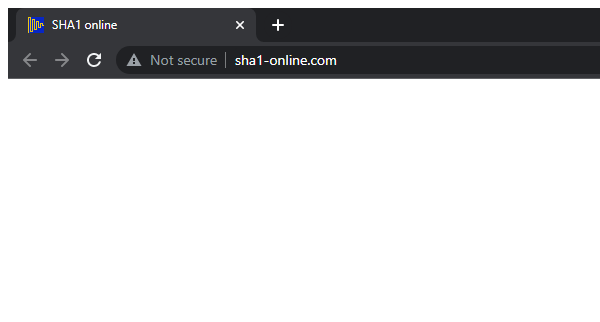
Task: Element5 second assignment
Workflow: SHAGetHashCode

Step 1: Attach Browser 'chrome.exe  SHA1 online' in window 'SHA1 online' (chrome.exe)

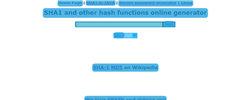
Step 2: CV Screen Scope 'DIV  sha1-title' on the element

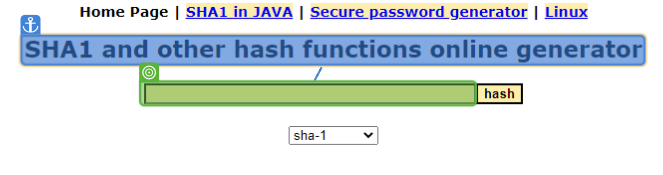
Step 3: type "[in_ClientID.ToString+"-"+in_ClientName.ToString+"-"+in_ClientCountry.ToString]"

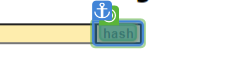
Step 4: CV Click - Text

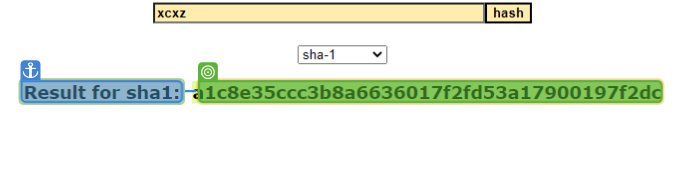
Step 5: get-text

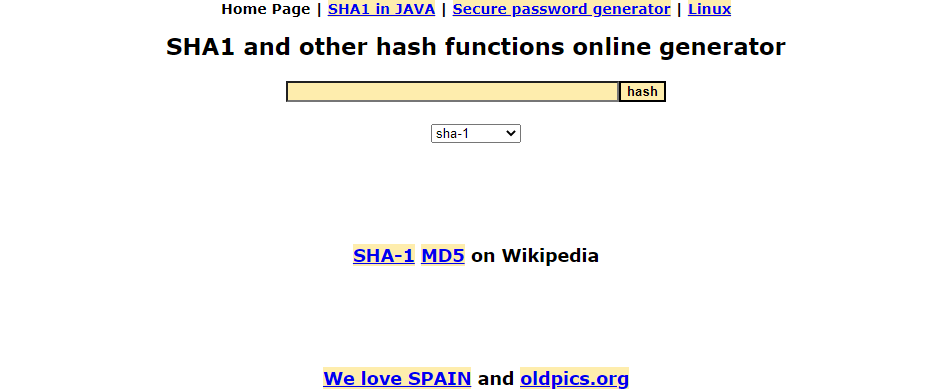
Step 6: Main SHA Screen

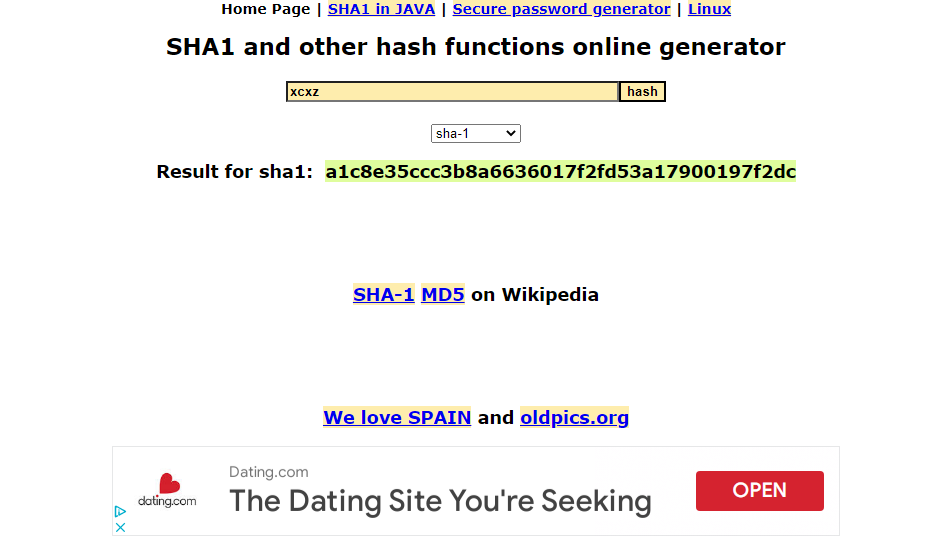
Step 7: Result SHA Screen